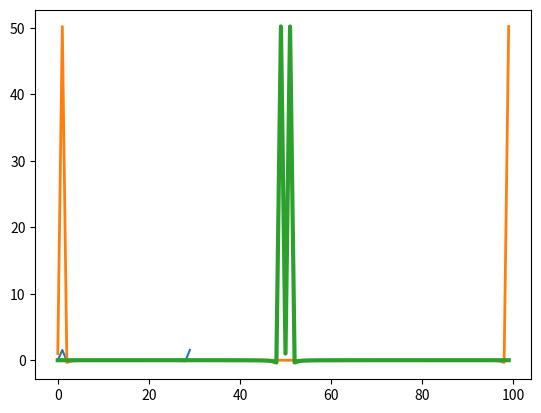

This figure's Python source:

import numpy as np
from matplotlib.pyplot import plot, show


x = np.linspace(0, 2 * np.pi, 30)
wave = np.sin(x)
transformed = np.fft.fft(wave)

print(np.all(np.abs(np.fft.ifft(transformed) - wave) < 10 ** -9))
plot(transformed)
show()

# 移频
# numpy.linalg模块中的fftshift函数可以将FFT输出中的直流分量移动到频谱的中央。
# ifftshift函数则是其逆操作。

x = np.linspace(0, 2 * np.pi, 100)
wave = np.cos(x)
transformed = np.fft.fft(wave)
shifted = np.fft.fftshift(transformed)

print(np.fft.fftshift(transformed))
print(np.all(np.abs(np.fft.ifftshift(shifted) - transformed) < 10 ** -9) )
plot(transformed, lw=2)
plot(shifted, lw=3)
show()


